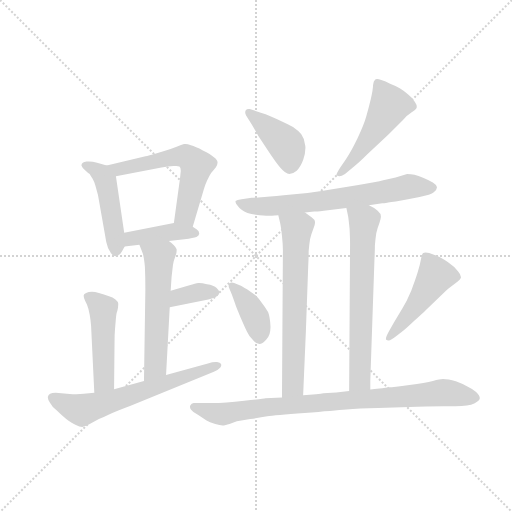
t = 0.00 s
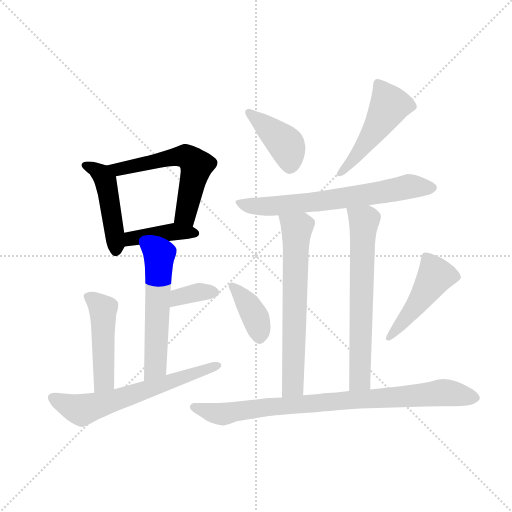
t = 2.08 s
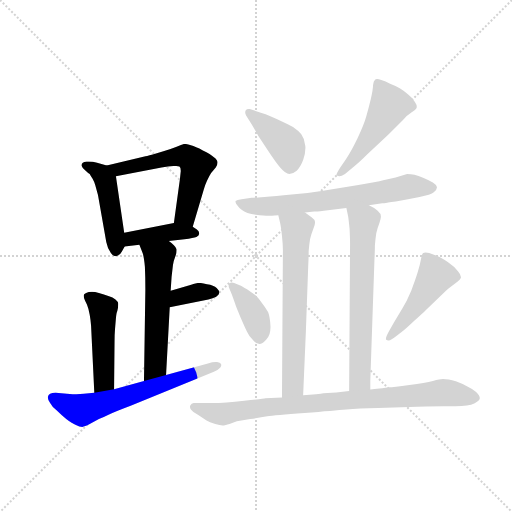
t = 4.16 s
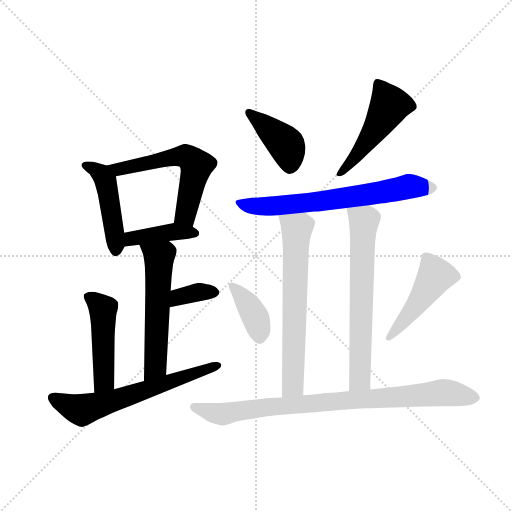
t = 6.24 s
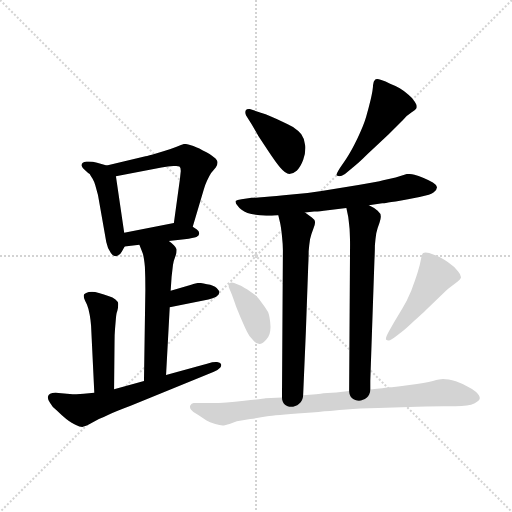
t = 8.31 s
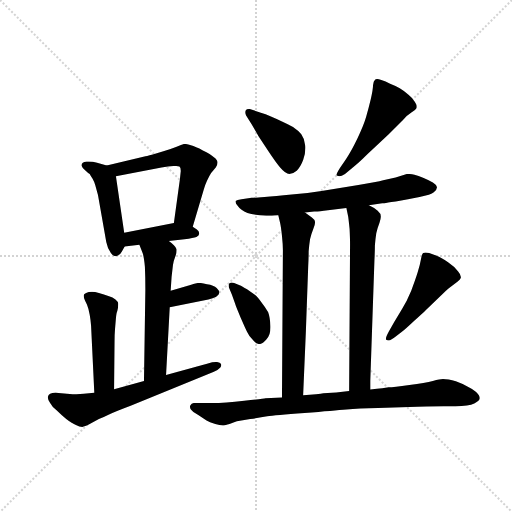
t = 10.39 s

The animated SVG that drew these frames (rendered in a browser with its animation timeline set to each time). Animation: 15 CSS @keyframes rules; one cycle of 10.39 s.

<svg version="1.1" viewBox="0 0 1024 1024" xmlns="http://www.w3.org/2000/svg">
  <g stroke="lightgray" stroke-dasharray="1,1" stroke-width="1" transform="scale(4, 4)">
    <line x1="0" y1="0" x2="256" y2="256"></line>
    <line x1="256" y1="0" x2="0" y2="256"></line>
    <line x1="128" y1="0" x2="128" y2="256"></line>
    <line x1="0" y1="128" x2="256" y2="128"></line>
  </g>
  <g transform="scale(0.92, -0.92) translate(60, -900)">
    <style type="text/css">
      
        @keyframes keyframes0 {
          from {
            stroke: blue;
            stroke-dashoffset: 468;
            stroke-width: 128;
          }
          60% {
            animation-timing-function: step-end;
            stroke: blue;
            stroke-dashoffset: 0;
            stroke-width: 128;
          }
          to {
            stroke: black;
            stroke-width: 1024;
          }
        }
        #make-me-a-hanzi-animation-0 {
          animation: keyframes0 0.630859375s both;
          animation-delay: 0s;
          animation-timing-function: linear;
        }
      
        @keyframes keyframes1 {
          from {
            stroke: blue;
            stroke-dashoffset: 584;
            stroke-width: 128;
          }
          66% {
            animation-timing-function: step-end;
            stroke: blue;
            stroke-dashoffset: 0;
            stroke-width: 128;
          }
          to {
            stroke: black;
            stroke-width: 1024;
          }
        }
        #make-me-a-hanzi-animation-1 {
          animation: keyframes1 0.7252604166666666s both;
          animation-delay: 0.630859375s;
          animation-timing-function: linear;
        }
      
        @keyframes keyframes2 {
          from {
            stroke: blue;
            stroke-dashoffset: 410;
            stroke-width: 128;
          }
          57% {
            animation-timing-function: step-end;
            stroke: blue;
            stroke-dashoffset: 0;
            stroke-width: 128;
          }
          to {
            stroke: black;
            stroke-width: 1024;
          }
        }
        #make-me-a-hanzi-animation-2 {
          animation: keyframes2 0.5836588541666666s both;
          animation-delay: 1.3561197916666665s;
          animation-timing-function: linear;
        }
      
        @keyframes keyframes3 {
          from {
            stroke: blue;
            stroke-dashoffset: 567;
            stroke-width: 128;
          }
          65% {
            animation-timing-function: step-end;
            stroke: blue;
            stroke-dashoffset: 0;
            stroke-width: 128;
          }
          to {
            stroke: black;
            stroke-width: 1024;
          }
        }
        #make-me-a-hanzi-animation-3 {
          animation: keyframes3 0.71142578125s both;
          animation-delay: 1.939778645833333s;
          animation-timing-function: linear;
        }
      
        @keyframes keyframes4 {
          from {
            stroke: blue;
            stroke-dashoffset: 356;
            stroke-width: 128;
          }
          54% {
            animation-timing-function: step-end;
            stroke: blue;
            stroke-dashoffset: 0;
            stroke-width: 128;
          }
          to {
            stroke: black;
            stroke-width: 1024;
          }
        }
        #make-me-a-hanzi-animation-4 {
          animation: keyframes4 0.5397135416666666s both;
          animation-delay: 2.651204427083333s;
          animation-timing-function: linear;
        }
      
        @keyframes keyframes5 {
          from {
            stroke: blue;
            stroke-dashoffset: 480;
            stroke-width: 128;
          }
          61% {
            animation-timing-function: step-end;
            stroke: blue;
            stroke-dashoffset: 0;
            stroke-width: 128;
          }
          to {
            stroke: black;
            stroke-width: 1024;
          }
        }
        #make-me-a-hanzi-animation-5 {
          animation: keyframes5 0.640625s both;
          animation-delay: 3.1909179687499996s;
          animation-timing-function: linear;
        }
      
        @keyframes keyframes6 {
          from {
            stroke: blue;
            stroke-dashoffset: 640;
            stroke-width: 128;
          }
          68% {
            animation-timing-function: step-end;
            stroke: blue;
            stroke-dashoffset: 0;
            stroke-width: 128;
          }
          to {
            stroke: black;
            stroke-width: 1024;
          }
        }
        #make-me-a-hanzi-animation-6 {
          animation: keyframes6 0.7708333333333334s both;
          animation-delay: 3.8315429687499996s;
          animation-timing-function: linear;
        }
      
        @keyframes keyframes7 {
          from {
            stroke: blue;
            stroke-dashoffset: 413;
            stroke-width: 128;
          }
          57% {
            animation-timing-function: step-end;
            stroke: blue;
            stroke-dashoffset: 0;
            stroke-width: 128;
          }
          to {
            stroke: black;
            stroke-width: 1024;
          }
        }
        #make-me-a-hanzi-animation-7 {
          animation: keyframes7 0.5861002604166666s both;
          animation-delay: 4.602376302083333s;
          animation-timing-function: linear;
        }
      
        @keyframes keyframes8 {
          from {
            stroke: blue;
            stroke-dashoffset: 497;
            stroke-width: 128;
          }
          62% {
            animation-timing-function: step-end;
            stroke: blue;
            stroke-dashoffset: 0;
            stroke-width: 128;
          }
          to {
            stroke: black;
            stroke-width: 1024;
          }
        }
        #make-me-a-hanzi-animation-8 {
          animation: keyframes8 0.6544596354166666s both;
          animation-delay: 5.1884765625s;
          animation-timing-function: linear;
        }
      
        @keyframes keyframes9 {
          from {
            stroke: blue;
            stroke-dashoffset: 681;
            stroke-width: 128;
          }
          69% {
            animation-timing-function: step-end;
            stroke: blue;
            stroke-dashoffset: 0;
            stroke-width: 128;
          }
          to {
            stroke: black;
            stroke-width: 1024;
          }
        }
        #make-me-a-hanzi-animation-9 {
          animation: keyframes9 0.80419921875s both;
          animation-delay: 5.842936197916667s;
          animation-timing-function: linear;
        }
      
        @keyframes keyframes10 {
          from {
            stroke: blue;
            stroke-dashoffset: 663;
            stroke-width: 128;
          }
          68% {
            animation-timing-function: step-end;
            stroke: blue;
            stroke-dashoffset: 0;
            stroke-width: 128;
          }
          to {
            stroke: black;
            stroke-width: 1024;
          }
        }
        #make-me-a-hanzi-animation-10 {
          animation: keyframes10 0.78955078125s both;
          animation-delay: 6.647135416666667s;
          animation-timing-function: linear;
        }
      
        @keyframes keyframes11 {
          from {
            stroke: blue;
            stroke-dashoffset: 663;
            stroke-width: 128;
          }
          68% {
            animation-timing-function: step-end;
            stroke: blue;
            stroke-dashoffset: 0;
            stroke-width: 128;
          }
          to {
            stroke: black;
            stroke-width: 1024;
          }
        }
        #make-me-a-hanzi-animation-11 {
          animation: keyframes11 0.78955078125s both;
          animation-delay: 7.436686197916667s;
          animation-timing-function: linear;
        }
      
        @keyframes keyframes12 {
          from {
            stroke: blue;
            stroke-dashoffset: 390;
            stroke-width: 128;
          }
          56% {
            animation-timing-function: step-end;
            stroke: blue;
            stroke-dashoffset: 0;
            stroke-width: 128;
          }
          to {
            stroke: black;
            stroke-width: 1024;
          }
        }
        #make-me-a-hanzi-animation-12 {
          animation: keyframes12 0.5673828125s both;
          animation-delay: 8.226236979166668s;
          animation-timing-function: linear;
        }
      
        @keyframes keyframes13 {
          from {
            stroke: blue;
            stroke-dashoffset: 474;
            stroke-width: 128;
          }
          61% {
            animation-timing-function: step-end;
            stroke: blue;
            stroke-dashoffset: 0;
            stroke-width: 128;
          }
          to {
            stroke: black;
            stroke-width: 1024;
          }
        }
        #make-me-a-hanzi-animation-13 {
          animation: keyframes13 0.6357421875s both;
          animation-delay: 8.793619791666668s;
          animation-timing-function: linear;
        }
      
        @keyframes keyframes14 {
          from {
            stroke: blue;
            stroke-dashoffset: 876;
            stroke-width: 128;
          }
          74% {
            animation-timing-function: step-end;
            stroke: blue;
            stroke-dashoffset: 0;
            stroke-width: 128;
          }
          to {
            stroke: black;
            stroke-width: 1024;
          }
        }
        #make-me-a-hanzi-animation-14 {
          animation: keyframes14 0.962890625s both;
          animation-delay: 9.429361979166668s;
          animation-timing-function: linear;
        }
      
    </style>
    
      <path d="M 172 540 L 151 546 Q 142 549 133 549 L 128 549 Q 123 548 120 546 Q 117 544 117 540 Q 118 536 125 530 Q 131 524 135 522 Q 137 518 141 512 Q 145 505 147 498 L 153 476 L 171 374 Q 174 359 181 350 Q 186 343 192 343 Q 193 343 195 344 Q 202 346 205 353 L 211 364 C 214 369 214 369 210 394 L 192 517 C 189 535 189 535 172 540 Z" fill="lightgray"></path>
    
      <path d="M 359 407 L 383 488 Q 385 496 390 507 Q 395 518 399 524 L 409 536 Q 413 542 413 547 Q 413 552 405 558 Q 398 565 381 573 Q 365 581 355 584 Q 348 587 343 587 L 340 587 Q 335 586 324 581 Q 312 576 297 572 L 272 564 Q 257 560 254 560 L 172 540 C 143 533 163 511 192 517 L 291 536 Q 306 538 317 539 L 323 539 Q 328 539 330 538 Q 333 536 333 528 L 331 510 L 318 415 C 314 385 350 378 359 407 Z" fill="lightgray"></path>
    
      <path d="M 307 376 L 341 380 Q 361 383 367 385 Q 373 388 373 392 L 373 393 Q 373 397 368 401 L 359 407 C 340 419 340 419 318 415 L 210 394 C 181 388 181 360 211 364 L 243 368 L 307 376 Z" fill="lightgray"></path>
    
      <path d="M 301 85 L 309 232 L 311 268 L 313 298 L 316 324 Q 317 332 322 345 Q 324 350 324 355 L 324 358 Q 323 362 318 367 Q 313 372 307 376 C 283 394 232 396 243 368 L 250 350 Q 253 342 255 320 Q 256 298 256 270 L 253 72 C 253 42 299 55 301 85 Z" fill="lightgray"></path>
    
      <path d="M 309 232 L 393 249 Q 403 251 410 255 Q 417 260 417 264 Q 417 268 411 274 Q 405 280 390 282 Q 379 285 373 285 L 371 285 Q 365 284 352 280 L 311 268 C 282 260 280 226 309 232 Z" fill="lightgray"></path>
    
      <path d="M 188 54 L 189 157 Q 189 172 190 184 L 192 208 Q 193 220 195 224 Q 197 232 197 237 L 197 240 Q 197 244 191 249 Q 185 254 177 256 Q 169 259 155 263 Q 146 266 140 266 Q 136 266 133 265 Q 123 262 122 258 L 122 256 Q 122 252 125 246 L 129 238 Q 133 228 135 216 Q 137 205 138 192 L 145 46 C 146 16 188 24 188 54 Z" fill="lightgray"></path>
    
      <path d="M 253 72 L 188 54 L 145 46 L 122 44 Q 114 43 106 43 L 98 43 L 61 46 Q 53 46 49 44 Q 45 42 44 37 L 44 36 Q 44 31 49 24 Q 53 16 63 8 Q 72 -1 84 -11 Q 97 -21 105 -24 Q 113 -28 119 -28 Q 124 -28 135 -22 L 155 -11 Q 163 -8 177 -1 Q 192 6 224 18 L 405 92 Q 415 96 419 101 Q 421 104 421 106 Q 421 108 420 109 Q 419 112 412 113 L 409 113 Q 402 113 392 110 L 301 85 L 253 72 Z" fill="lightgray"></path>
    
      <path d="M 487 630 L 502 604 L 525 569 Q 541 545 549 536 Q 561 522 569 522 Q 577 522 585 529 Q 593 536 599 552 Q 604 567 604 579 Q 604 583 603 586 Q 601 600 595 608 Q 589 616 577 624 Q 564 631 553 636 Q 541 642 529 647 Q 517 652 507 655 L 483 663 L 481 663 Q 476 663 474 660 Q 473 658 473 656 Q 473 653 475 649 L 487 630 Z" fill="lightgray"></path>
    
      <path d="M 707 536 Q 718 544 738 564 L 785 608 L 815 638 Q 825 650 835 656 Q 844 662 845 664 Q 846 666 846 668 Q 846 672 842 678 Q 837 687 828 694 Q 819 702 809 708 Q 799 714 788 718 Q 778 724 769 726 Q 763 728 760 728 Q 756 728 755 726 Q 752 724 751 715 Q 751 706 746 684 Q 741 663 736 646 Q 731 628 717 599 Q 703 570 692 554 L 679 535 Q 671 522 671 519 Q 673 518 677 517 L 678 517 Q 682 517 690 522 L 707 536 Z" fill="lightgray"></path>
    
      <path d="M 742 454 L 771 458 Q 773 458 784 460 Q 795 461 827 467 L 852 472 Q 877 476 883 482 Q 890 488 890 493 Q 889 498 881 503 Q 873 508 861 513 Q 849 518 841 520 Q 833 522 825 522 L 800 514 L 773 508 Q 760 504 719 498 L 639 485 Q 609 480 574 477 Q 538 473 515 472 Q 493 470 487 470 L 465 467 Q 455 466 452 463 L 452 461 Q 452 458 457 452 Q 463 443 478 437 Q 493 432 519 431 L 531 431 Q 536 431 545 432 L 603 438 L 623 440 Q 627 440 644 442 L 693 448 L 742 454 Z" fill="lightgray"></path>
    
      <path d="M 545 432 L 549 415 Q 551 406 553 387 Q 555 368 555 356 L 553 36 C 553 6 598 11 599 41 L 605 181 L 610 321 Q 611 340 611 354 Q 612 367 614 380 Q 617 392 621 402 Q 625 412 625 417 Q 625 422 618 427 L 603 438 C 579 456 538 461 545 432 Z" fill="lightgray"></path>
    
      <path d="M 745 53 L 745 73 L 754 335 Q 755 354 755 367 Q 756 380 758 393 Q 761 406 765 416 Q 768 424 768 428 L 768 430 Q 768 436 761 442 Q 755 448 742 454 C 716 468 687 477 693 448 L 697 429 Q 698 422 700 402 Q 701 381 701 370 L 699 50 C 699 20 745 23 745 53 Z" fill="lightgray"></path>
    
      <path d="M 449 285 Q 446 286 444 286 Q 441 286 439 284 Q 437 282 437 279 Q 437 276 439 272 L 444 260 L 451 240 Q 453 233 463 210 Q 473 187 477 179 Q 481 170 489 162 Q 497 152 504 152 Q 510 152 519 162 Q 528 171 528 188 L 528 191 Q 527 210 523 221 Q 517 232 509 242 Q 500 254 494 259 L 477 271 Q 466 278 461 280 L 449 285 Z" fill="lightgray"></path>
    
      <path d="M 813 178 Q 821 184 840 202 Q 859 219 866 226 L 901 260 Q 909 268 915 273 L 935 288 Q 941 292 942 296 L 942 298 Q 942 303 936 310 Q 929 320 914 330 Q 899 340 889 344 Q 880 348 873 350 Q 868 351 865 351 Q 862 351 860 350 Q 857 348 855 336 Q 853 324 848 308 Q 843 292 834 268 Q 824 244 814 228 L 797 200 L 785 179 Q 779 168 779 164 L 779 162 Q 781 160 785 160 Q 790 160 801 169 L 813 178 Z" fill="lightgray"></path>
    
      <path d="M 553 36 L 517 34 Q 514 33 471 29 Q 429 24 401 24 L 361 24 Q 356 23 354 19 Q 353 17 353 16 Q 353 13 355 10 Q 359 4 371 -2 L 389 -14 Q 395 -18 408 -22 Q 418 -25 424 -25 L 427 -25 Q 429 -25 439 -22 Q 448 -18 455 -16 L 484 -11 Q 506 -8 521 -5 Q 536 -3 602 2 Q 667 8 693 10 Q 719 12 762 13 L 847 16 Q 890 17 904 17 L 930 17 Q 959 17 971 23 Q 983 29 983 34 L 983 35 Q 983 40 975 48 Q 965 56 956 60 Q 947 65 931 71 Q 914 76 903 76 Q 897 76 881 72 Q 865 68 830 63 Q 795 58 785 58 L 771 56 Q 761 55 745 53 L 699 50 L 671 47 L 643 45 Q 639 44 627 43 Q 614 42 599 41 L 553 36 Z" fill="lightgray"></path>
    
    
      <clipPath id="make-me-a-hanzi-clip-0">
        <path d="M 172 540 L 151 546 Q 142 549 133 549 L 128 549 Q 123 548 120 546 Q 117 544 117 540 Q 118 536 125 530 Q 131 524 135 522 Q 137 518 141 512 Q 145 505 147 498 L 153 476 L 171 374 Q 174 359 181 350 Q 186 343 192 343 Q 193 343 195 344 Q 202 346 205 353 L 211 364 C 214 369 214 369 210 394 L 192 517 C 189 535 189 535 172 540 Z"></path>
      </clipPath>
      <path clip-path="url(#make-me-a-hanzi-clip-0)" d="M 126 539 L 161 521 L 170 506 L 193 367 L 190 353" fill="none" id="make-me-a-hanzi-animation-0" stroke-dasharray="340 680" stroke-linecap="round"></path>
    
      <clipPath id="make-me-a-hanzi-clip-1">
        <path d="M 359 407 L 383 488 Q 385 496 390 507 Q 395 518 399 524 L 409 536 Q 413 542 413 547 Q 413 552 405 558 Q 398 565 381 573 Q 365 581 355 584 Q 348 587 343 587 L 340 587 Q 335 586 324 581 Q 312 576 297 572 L 272 564 Q 257 560 254 560 L 172 540 C 143 533 163 511 192 517 L 291 536 Q 306 538 317 539 L 323 539 Q 328 539 330 538 Q 333 536 333 528 L 331 510 L 318 415 C 314 385 350 378 359 407 Z"></path>
      </clipPath>
      <path clip-path="url(#make-me-a-hanzi-clip-1)" d="M 180 537 L 197 532 L 325 560 L 351 556 L 367 538 L 343 432 L 326 422" fill="none" id="make-me-a-hanzi-animation-1" stroke-dasharray="456 912" stroke-linecap="round"></path>
    
      <clipPath id="make-me-a-hanzi-clip-2">
        <path d="M 307 376 L 341 380 Q 361 383 367 385 Q 373 388 373 392 L 373 393 Q 373 397 368 401 L 359 407 C 340 419 340 419 318 415 L 210 394 C 181 388 181 360 211 364 L 243 368 L 307 376 Z"></path>
      </clipPath>
      <path clip-path="url(#make-me-a-hanzi-clip-2)" d="M 215 372 L 225 380 L 267 389 L 321 396 L 365 393" fill="none" id="make-me-a-hanzi-animation-2" stroke-dasharray="282 564" stroke-linecap="round"></path>
    
      <clipPath id="make-me-a-hanzi-clip-3">
        <path d="M 301 85 L 309 232 L 311 268 L 313 298 L 316 324 Q 317 332 322 345 Q 324 350 324 355 L 324 358 Q 323 362 318 367 Q 313 372 307 376 C 283 394 232 396 243 368 L 250 350 Q 253 342 255 320 Q 256 298 256 270 L 253 72 C 253 42 299 55 301 85 Z"></path>
      </clipPath>
      <path clip-path="url(#make-me-a-hanzi-clip-3)" d="M 250 365 L 286 340 L 278 108 L 257 80" fill="none" id="make-me-a-hanzi-animation-3" stroke-dasharray="439 878" stroke-linecap="round"></path>
    
      <clipPath id="make-me-a-hanzi-clip-4">
        <path d="M 309 232 L 393 249 Q 403 251 410 255 Q 417 260 417 264 Q 417 268 411 274 Q 405 280 390 282 Q 379 285 373 285 L 371 285 Q 365 284 352 280 L 311 268 C 282 260 280 226 309 232 Z"></path>
      </clipPath>
      <path clip-path="url(#make-me-a-hanzi-clip-4)" d="M 315 238 L 337 257 L 407 265" fill="none" id="make-me-a-hanzi-animation-4" stroke-dasharray="228 456" stroke-linecap="round"></path>
    
      <clipPath id="make-me-a-hanzi-clip-5">
        <path d="M 188 54 L 189 157 Q 189 172 190 184 L 192 208 Q 193 220 195 224 Q 197 232 197 237 L 197 240 Q 197 244 191 249 Q 185 254 177 256 Q 169 259 155 263 Q 146 266 140 266 Q 136 266 133 265 Q 123 262 122 258 L 122 256 Q 122 252 125 246 L 129 238 Q 133 228 135 216 Q 137 205 138 192 L 145 46 C 146 16 188 24 188 54 Z"></path>
      </clipPath>
      <path clip-path="url(#make-me-a-hanzi-clip-5)" d="M 130 257 L 164 228 L 167 76 L 151 54" fill="none" id="make-me-a-hanzi-animation-5" stroke-dasharray="352 704" stroke-linecap="round"></path>
    
      <clipPath id="make-me-a-hanzi-clip-6">
        <path d="M 253 72 L 188 54 L 145 46 L 122 44 Q 114 43 106 43 L 98 43 L 61 46 Q 53 46 49 44 Q 45 42 44 37 L 44 36 Q 44 31 49 24 Q 53 16 63 8 Q 72 -1 84 -11 Q 97 -21 105 -24 Q 113 -28 119 -28 Q 124 -28 135 -22 L 155 -11 Q 163 -8 177 -1 Q 192 6 224 18 L 405 92 Q 415 96 419 101 Q 421 104 421 106 Q 421 108 420 109 Q 419 112 412 113 L 409 113 Q 402 113 392 110 L 301 85 L 253 72 Z"></path>
      </clipPath>
      <path clip-path="url(#make-me-a-hanzi-clip-6)" d="M 52 37 L 116 9 L 415 106" fill="none" id="make-me-a-hanzi-animation-6" stroke-dasharray="512 1024" stroke-linecap="round"></path>
    
      <clipPath id="make-me-a-hanzi-clip-7">
        <path d="M 487 630 L 502 604 L 525 569 Q 541 545 549 536 Q 561 522 569 522 Q 577 522 585 529 Q 593 536 599 552 Q 604 567 604 579 Q 604 583 603 586 Q 601 600 595 608 Q 589 616 577 624 Q 564 631 553 636 Q 541 642 529 647 Q 517 652 507 655 L 483 663 L 481 663 Q 476 663 474 660 Q 473 658 473 656 Q 473 653 475 649 L 487 630 Z"></path>
      </clipPath>
      <path clip-path="url(#make-me-a-hanzi-clip-7)" d="M 480 656 L 559 589 L 568 568 L 570 537" fill="none" id="make-me-a-hanzi-animation-7" stroke-dasharray="285 570" stroke-linecap="round"></path>
    
      <clipPath id="make-me-a-hanzi-clip-8">
        <path d="M 707 536 Q 718 544 738 564 L 785 608 L 815 638 Q 825 650 835 656 Q 844 662 845 664 Q 846 666 846 668 Q 846 672 842 678 Q 837 687 828 694 Q 819 702 809 708 Q 799 714 788 718 Q 778 724 769 726 Q 763 728 760 728 Q 756 728 755 726 Q 752 724 751 715 Q 751 706 746 684 Q 741 663 736 646 Q 731 628 717 599 Q 703 570 692 554 L 679 535 Q 671 522 671 519 Q 673 518 677 517 L 678 517 Q 682 517 690 522 L 707 536 Z"></path>
      </clipPath>
      <path clip-path="url(#make-me-a-hanzi-clip-8)" d="M 761 717 L 787 671 L 721 569 L 675 521" fill="none" id="make-me-a-hanzi-animation-8" stroke-dasharray="369 738" stroke-linecap="round"></path>
    
      <clipPath id="make-me-a-hanzi-clip-9">
        <path d="M 742 454 L 771 458 Q 773 458 784 460 Q 795 461 827 467 L 852 472 Q 877 476 883 482 Q 890 488 890 493 Q 889 498 881 503 Q 873 508 861 513 Q 849 518 841 520 Q 833 522 825 522 L 800 514 L 773 508 Q 760 504 719 498 L 639 485 Q 609 480 574 477 Q 538 473 515 472 Q 493 470 487 470 L 465 467 Q 455 466 452 463 L 452 461 Q 452 458 457 452 Q 463 443 478 437 Q 493 432 519 431 L 531 431 Q 536 431 545 432 L 603 438 L 623 440 Q 627 440 644 442 L 693 448 L 742 454 Z"></path>
      </clipPath>
      <path clip-path="url(#make-me-a-hanzi-clip-9)" d="M 459 462 L 478 453 L 536 452 L 721 474 L 827 495 L 879 492" fill="none" id="make-me-a-hanzi-animation-9" stroke-dasharray="553 1106" stroke-linecap="round"></path>
    
      <clipPath id="make-me-a-hanzi-clip-10">
        <path d="M 545 432 L 549 415 Q 551 406 553 387 Q 555 368 555 356 L 553 36 C 553 6 598 11 599 41 L 605 181 L 610 321 Q 611 340 611 354 Q 612 367 614 380 Q 617 392 621 402 Q 625 412 625 417 Q 625 422 618 427 L 603 438 C 579 456 538 461 545 432 Z"></path>
      </clipPath>
      <path clip-path="url(#make-me-a-hanzi-clip-10)" d="M 553 429 L 585 403 L 577 62 L 560 44" fill="none" id="make-me-a-hanzi-animation-10" stroke-dasharray="535 1070" stroke-linecap="round"></path>
    
      <clipPath id="make-me-a-hanzi-clip-11">
        <path d="M 745 53 L 745 73 L 754 335 Q 755 354 755 367 Q 756 380 758 393 Q 761 406 765 416 Q 768 424 768 428 L 768 430 Q 768 436 761 442 Q 755 448 742 454 C 716 468 687 477 693 448 L 697 429 Q 698 422 700 402 Q 701 381 701 370 L 699 50 C 699 20 745 23 745 53 Z"></path>
      </clipPath>
      <path clip-path="url(#make-me-a-hanzi-clip-11)" d="M 700 444 L 731 419 L 723 81 L 706 58" fill="none" id="make-me-a-hanzi-animation-11" stroke-dasharray="535 1070" stroke-linecap="round"></path>
    
      <clipPath id="make-me-a-hanzi-clip-12">
        <path d="M 449 285 Q 446 286 444 286 Q 441 286 439 284 Q 437 282 437 279 Q 437 276 439 272 L 444 260 L 451 240 Q 453 233 463 210 Q 473 187 477 179 Q 481 170 489 162 Q 497 152 504 152 Q 510 152 519 162 Q 528 171 528 188 L 528 191 Q 527 210 523 221 Q 517 232 509 242 Q 500 254 494 259 L 477 271 Q 466 278 461 280 L 449 285 Z"></path>
      </clipPath>
      <path clip-path="url(#make-me-a-hanzi-clip-12)" d="M 444 279 L 495 211 L 504 163" fill="none" id="make-me-a-hanzi-animation-12" stroke-dasharray="262 524" stroke-linecap="round"></path>
    
      <clipPath id="make-me-a-hanzi-clip-13">
        <path d="M 813 178 Q 821 184 840 202 Q 859 219 866 226 L 901 260 Q 909 268 915 273 L 935 288 Q 941 292 942 296 L 942 298 Q 942 303 936 310 Q 929 320 914 330 Q 899 340 889 344 Q 880 348 873 350 Q 868 351 865 351 Q 862 351 860 350 Q 857 348 855 336 Q 853 324 848 308 Q 843 292 834 268 Q 824 244 814 228 L 797 200 L 785 179 Q 779 168 779 164 L 779 162 Q 781 160 785 160 Q 790 160 801 169 L 813 178 Z"></path>
      </clipPath>
      <path clip-path="url(#make-me-a-hanzi-clip-13)" d="M 933 297 L 886 299 L 833 221 L 783 163" fill="none" id="make-me-a-hanzi-animation-13" stroke-dasharray="346 692" stroke-linecap="round"></path>
    
      <clipPath id="make-me-a-hanzi-clip-14">
        <path d="M 553 36 L 517 34 Q 514 33 471 29 Q 429 24 401 24 L 361 24 Q 356 23 354 19 Q 353 17 353 16 Q 353 13 355 10 Q 359 4 371 -2 L 389 -14 Q 395 -18 408 -22 Q 418 -25 424 -25 L 427 -25 Q 429 -25 439 -22 Q 448 -18 455 -16 L 484 -11 Q 506 -8 521 -5 Q 536 -3 602 2 Q 667 8 693 10 Q 719 12 762 13 L 847 16 Q 890 17 904 17 L 930 17 Q 959 17 971 23 Q 983 29 983 34 L 983 35 Q 983 40 975 48 Q 965 56 956 60 Q 947 65 931 71 Q 914 76 903 76 Q 897 76 881 72 Q 865 68 830 63 Q 795 58 785 58 L 771 56 Q 761 55 745 53 L 699 50 L 671 47 L 643 45 Q 639 44 627 43 Q 614 42 599 41 L 553 36 Z"></path>
      </clipPath>
      <path clip-path="url(#make-me-a-hanzi-clip-14)" d="M 361 15 L 423 0 L 563 19 L 906 47 L 976 35" fill="none" id="make-me-a-hanzi-animation-14" stroke-dasharray="748 1496" stroke-linecap="round"></path>
    
  </g>
</svg>
